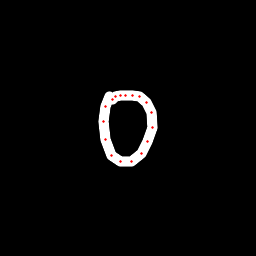

Data behind this chart, as committed beside it:
x, y, hover, eod
109.7, 96.46, 0.0, 0.0
105.4, 106.8, 0.0, 0.0
103.9, 121.9, 0.0, 0.0
105.3, 139.3, 0.0, 0.0
111.4, 155.8, 0.0, 0.0
120.8, 161.7, 0.0, 0.0
131.2, 161.2, 0.0, 0.0
141.5, 153.4, 0.0, 0.0
147.5, 141.7, 0.0, 0.0
152.2, 127, 0.0, 0.0
151.8, 112.3, 0.0, 0.0
146.7, 102.2, 0.0, 0.0
139.7, 96.73, 0.0, 0.0
132.1, 95, 0.0, 0.0
125.4, 95.01, 0.0, 0.0
120.4, 95.39, 0.0, 0.0
115.9, 96.53, 0.0, 0.0
112.1, 99.03, 0.0, 1.0
